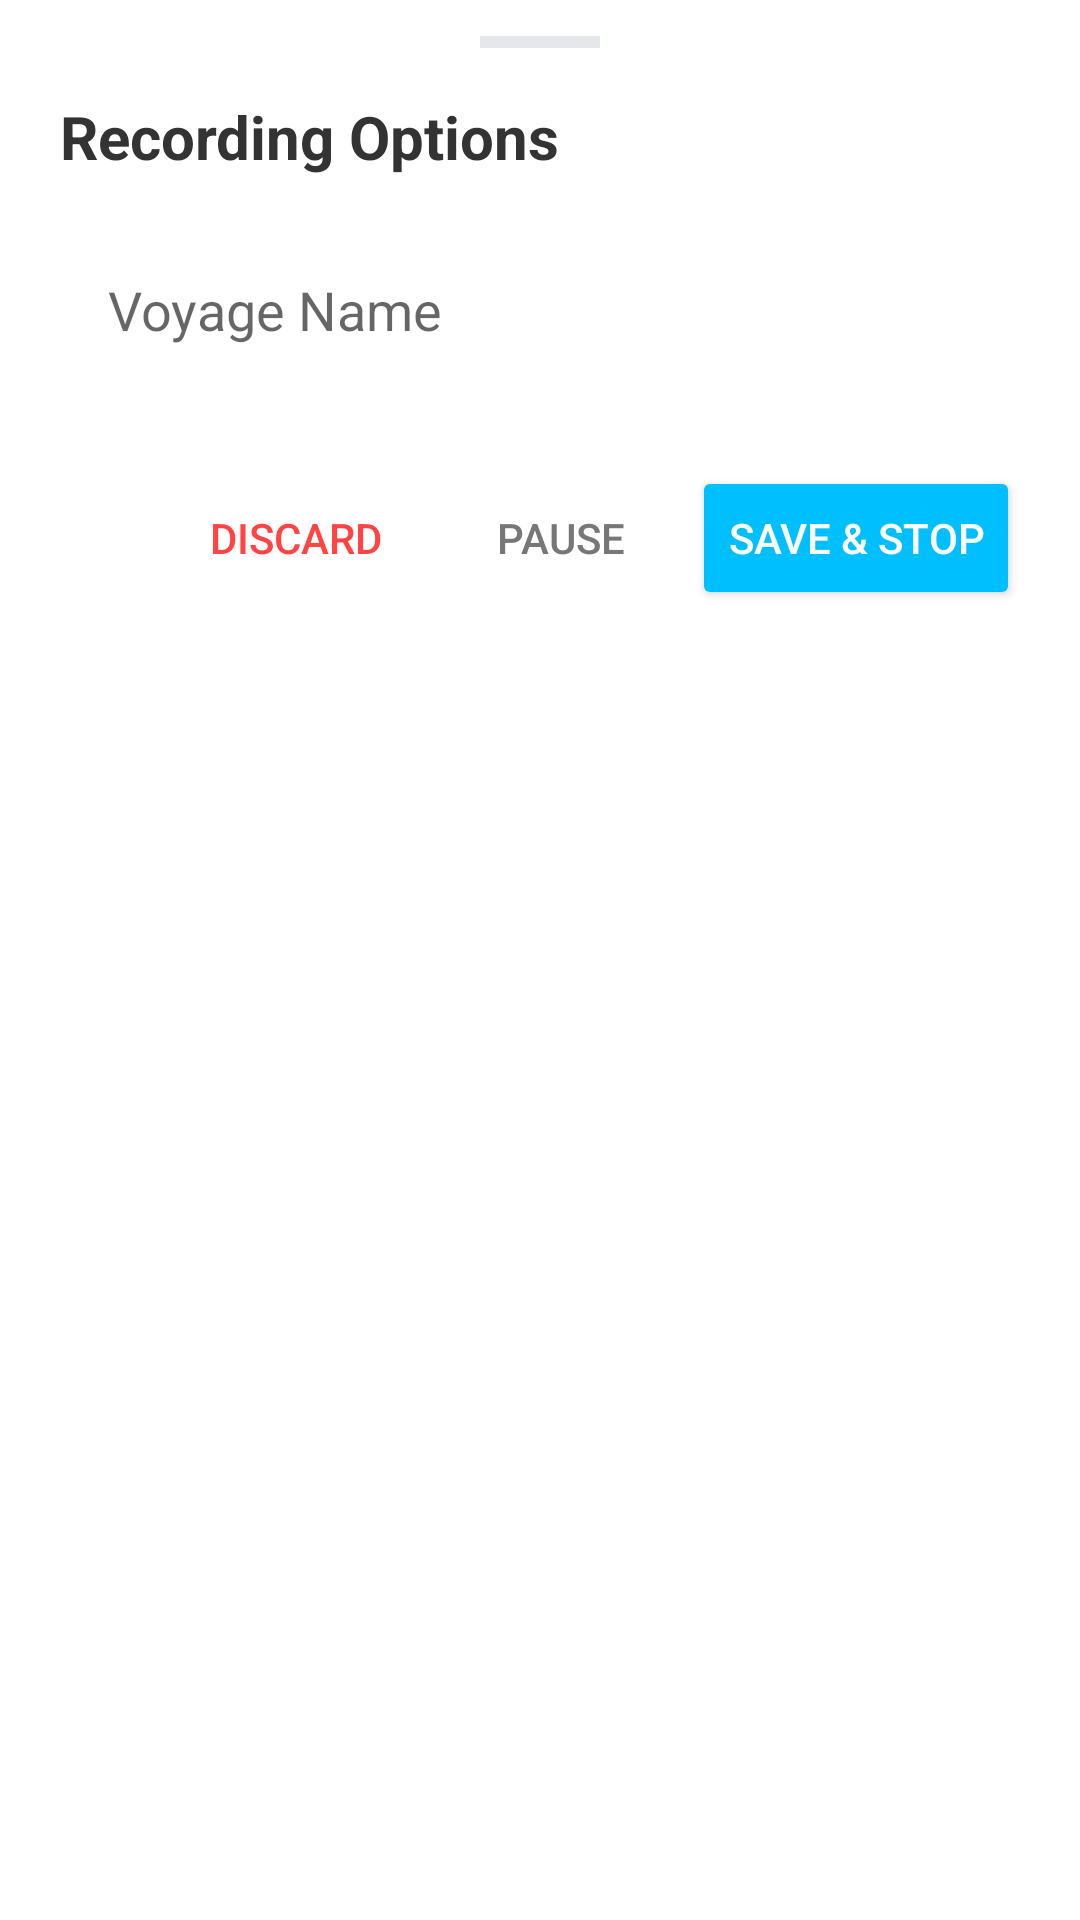

Here is an Android app screen rendered from its layout file. Give the layout XML and the strings, colors and styles it references.
<!-- AndroidManifest.xml: application theme Theme.Foreflight -->
<!-- res/layout/dialog_stop_recording.xml -->
<?xml version="1.0" encoding="utf-8"?>
<LinearLayout xmlns:android="http://schemas.android.com/apk/res/android"
    android:layout_width="match_parent"
    android:layout_height="wrap_content"
    android:orientation="vertical"
    android:background="@drawable/bottom_sheet_bg"
    android:paddingTop="12dp"
    android:paddingBottom="24dp"
    android:paddingHorizontal="20dp">

    
    <View
        android:layout_width="40dp"
        android:layout_height="4dp"
        android:layout_gravity="center_horizontal"
        android:layout_marginBottom="16dp"
        android:background="@color/divider_grey" />

    <TextView
        android:layout_width="wrap_content"
        android:layout_height="wrap_content"
        android:text="Recording Options"
        android:textColor="@color/text_dark_grey"
        android:textSize="20sp"
        android:textStyle="bold"
        android:layout_marginBottom="16dp" />

    <EditText
        android:id="@+id/etVoyageName"
        android:layout_width="match_parent"
        android:layout_height="wrap_content"
        android:hint="Voyage Name"
        android:inputType="textCapWords"
        android:background="@drawable/menu_item_bg"
        android:padding="16dp"
        android:layout_marginBottom="24dp" />

    <LinearLayout
        android:layout_width="match_parent"
        android:layout_height="wrap_content"
        android:orientation="horizontal"
        android:gravity="end">

        <Button
            android:id="@+id/btnDiscard"
            android:layout_width="wrap_content"
            android:layout_height="wrap_content"
            android:text="Discard"
            style="?android:attr/borderlessButtonStyle"
            android:textColor="@color/red_error" />

        <Button
            android:id="@+id/btnPause"
            android:layout_width="wrap_content"
            android:layout_height="wrap_content"
            android:text="Pause"
            style="?android:attr/borderlessButtonStyle"
            android:textColor="@color/text_medium_grey" />

        <Button
            android:id="@+id/btnSave"
            android:layout_width="wrap_content"
            android:layout_height="wrap_content"
            android:text="Save &amp; Stop"
            android:backgroundTint="@color/deep_sky_blue"
            android:textColor="@color/white" />

    </LinearLayout>

</LinearLayout>
<!-- resources referenced by this layout -->
<resources>
  <color name="deep_sky_blue">#00BFFF</color>
  <color name="divider_grey">#E5E7EB</color>
  <color name="red_error">#FF4444</color>
  <color name="text_dark_grey">#333333</color>
  <color name="text_medium_grey">#777777</color>
  <color name="white">#FFFFFFFF</color>
  <!-- drawable bottom_sheet_bg (drawable) -->
  <?xml version="1.0" encoding="utf-8"?>
  <shape xmlns:android="http://schemas.android.com/apk/res/android"
      android:shape="rectangle">
      <corners android:topLeftRadius="24dp" android:topRightRadius="24dp"/>
      <solid android:color="@color/cloud_white"/>
  </shape>
  <!-- drawable menu_item_bg (drawable) -->
  <?xml version="1.0" encoding="utf-8"?>
  <ripple xmlns:android="http://schemas.android.com/apk/res/android"
      android:color="@color/menu_item_ripple">
      <item>
          <shape android:shape="rectangle">
              <corners android:radius="12dp"/>
              <solid android:color="@android:color/transparent"/>
          </shape>
      </item>
  </ripple>
  <style name="Theme.Foreflight" parent="Theme.MaterialComponents.DayNight.NoActionBar">
          <item name="colorPrimary">@color/deep_sky_blue</item>
          <item name="colorPrimaryVariant">@color/sky_blue</item>
          <item name="colorOnPrimary">@color/white</item>
          <item name="colorSecondary">@color/accent_yellow</item>
          <item name="colorSecondaryVariant">@color/accent_yellow</item>
          <item name="colorOnSecondary">@color/black</item>
          <item name="android:statusBarColor">?attr/colorPrimaryVariant</item>
      </style>
  <color name="cloud_white">#FFFFFF</color>
  <color name="menu_item_ripple">#1400BFFF</color>
  <color name="sky_blue">#87CEEB</color>
  <color name="accent_yellow">#FFD700</color>
  <color name="black">#FF000000</color>
</resources>
